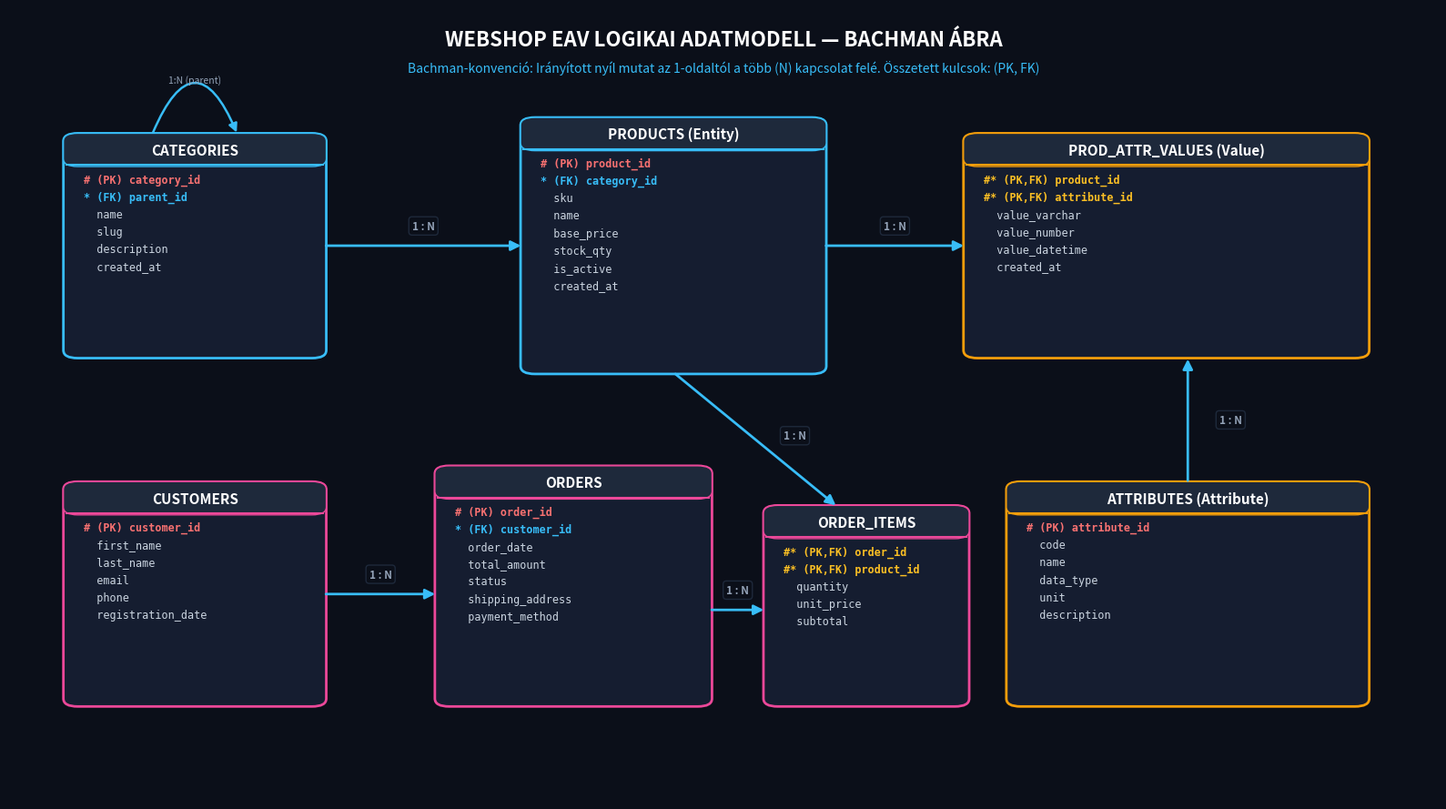

This chart was generated by the following Python code: (Note: this script raises an exception after producing the figure.)
import matplotlib.pyplot as plt
import matplotlib.patches as patches

def draw_bachman_diagram():
    # Vászon beállítása (16:9 arány, nagy felbontás)
    fig, ax = plt.subplots(figsize=(16, 9), dpi=300)
    fig.patch.set_facecolor('#0b0f19') # Mély sötétkék háttér
    ax.set_facecolor('#0b0f19')

    # Koordináta határok: 0 - 100 x, 0 - 100 y
    ax.set_xlim(0, 100)
    ax.set_ylim(0, 100)
    ax.axis('off')

    # Színek
    C_ENTITY_BG = '#151d30'
    C_HEADER_BG = '#1e293b'
    C_BORDER = '#38bdf8'       # Világoskék szegély
    C_BORDER_EAV = '#f59e0b'   # Borostyán az EAV összetett kulcshoz
    C_BORDER_ORDER = '#ec4899' # Rózsaszín a rendelés alrendszerhez
    C_TEXT_TITLE = '#ffffff'
    C_TEXT_PK = '#f87171'      # Pirosas PK
    C_TEXT_FK = '#38bdf8'      # Kék FK
    C_TEXT_ATTR = '#cbd5e1'    # Fehéresszürke normál mezők
    C_LINE = '#94a3b8'         # Kapcsolati vonalak

    def draw_entity(x, y, w, h, title, fields, border_color=C_BORDER, is_composite=False):
        # Fő kártya doboz
        rect = patches.FancyBboxPatch((x, y), w, h,
                                      boxstyle="round,pad=0.2,rounding_size=1.0",
                                      linewidth=2, edgecolor=border_color,
                                      facecolor=C_ENTITY_BG, zorder=2)
        ax.add_patch(rect)

        # Fejléc háttér
        header_h = 3.8
        header_rect = patches.FancyBboxPatch((x, y + h - header_h), w, header_h,
                                             boxstyle="round,pad=0.2,rounding_size=1.0",
                                             linewidth=1, edgecolor=border_color,
                                             facecolor=header_color if 'header_color' in locals() else C_HEADER_BG, zorder=3)
        ax.add_patch(header_rect)

        # Fejléc elválasztó egyenes vonal
        ax.plot([x, x + w], [y + h - header_h, y + h - header_h], color=border_color, lw=1.5, zorder=4)

        # Cím szöveg
        ax.text(x + w / 2, y + h - header_h / 2, title,
                ha='center', va='center', color=C_TEXT_TITLE,
                fontsize=11, fontweight='bold', fontfamily='sans-serif', zorder=5)

        # Mezők kiírása
        cur_y = y + h - header_h - 1.8
        for field in fields:
            f_type = field.get('type', 'attr')
            name = field['name']
            
            # Kulcs prefix jelölés
            if f_type == 'pk':
                prefix = "# (PK) "
                color = C_TEXT_PK
                weight = 'bold'
            elif f_type == 'fk':
                prefix = "* (FK) "
                color = C_TEXT_FK
                weight = 'bold'
            elif f_type == 'pk_fk':
                prefix = "#* (PK,FK) "
                color = '#fbbf24'
                weight = 'bold'
            else:
                prefix = "  "
                color = C_TEXT_ATTR
                weight = 'normal'

            ax.text(x + 1.2, cur_y, prefix + name,
                    ha='left', va='center', color=color,
                    fontsize=8.5, fontweight=weight, fontfamily='monospace', zorder=5)
            cur_y -= 2.2

    # --- ENTITÁSOK POZICIONÁLÁSA (Bachman 7 tábla) ---

    # FELSŐ SOR: EAV TERMÉKKATALÓGUS
    # 1. categories
    draw_entity(4, 56, 18, 28, "CATEGORIES", [
        {'name': 'category_id', 'type': 'pk'},
        {'name': 'parent_id', 'type': 'fk'},
        {'name': 'name', 'type': 'attr'},
        {'name': 'slug', 'type': 'attr'},
        {'name': 'description', 'type': 'attr'},
        {'name': 'created_at', 'type': 'attr'}
    ], C_BORDER)

    # 2. products (Mag Entitás)
    draw_entity(36, 54, 21, 32, "PRODUCTS (Entity)", [
        {'name': 'product_id', 'type': 'pk'},
        {'name': 'category_id', 'type': 'fk'},
        {'name': 'sku', 'type': 'attr'},
        {'name': 'name', 'type': 'attr'},
        {'name': 'base_price', 'type': 'attr'},
        {'name': 'stock_qty', 'type': 'attr'},
        {'name': 'is_active', 'type': 'attr'},
        {'name': 'created_at', 'type': 'attr'}
    ], C_BORDER)

    # 3. product_attribute_values (EAV Összetett kulcsos értékek)
    draw_entity(67, 56, 28, 28, "PROD_ATTR_VALUES (Value)", [
        {'name': 'product_id', 'type': 'pk_fk'},
        {'name': 'attribute_id', 'type': 'pk_fk'},
        {'name': 'value_varchar', 'type': 'attr'},
        {'name': 'value_number', 'type': 'attr'},
        {'name': 'value_datetime', 'type': 'attr'},
        {'name': 'created_at', 'type': 'attr'}
    ], C_BORDER_EAV)

    # 4. attributes (EAV Metaadatok - fent jobbra)
    draw_entity(70, 12, 25, 28, "ATTRIBUTES (Attribute)", [
        {'name': 'attribute_id', 'type': 'pk'},
        {'name': 'code', 'type': 'attr'},
        {'name': 'name', 'type': 'attr'},
        {'name': 'data_type', 'type': 'attr'},
        {'name': 'unit', 'type': 'attr'},
        {'name': 'description', 'type': 'attr'}
    ], C_BORDER_EAV)

    # ALSÓ SOR: VÁSÁRLÓK ÉS MEGRENDELÉSEK
    # 5. customers
    draw_entity(4, 12, 18, 28, "CUSTOMERS", [
        {'name': 'customer_id', 'type': 'pk'},
        {'name': 'first_name', 'type': 'attr'},
        {'name': 'last_name', 'type': 'attr'},
        {'name': 'email', 'type': 'attr'},
        {'name': 'phone', 'type': 'attr'},
        {'name': 'registration_date', 'type': 'attr'}
    ], C_BORDER_ORDER)

    # 6. orders (Rendelés Fejléc)
    draw_entity(30, 12, 19, 30, "ORDERS", [
        {'name': 'order_id', 'type': 'pk'},
        {'name': 'customer_id', 'type': 'fk'},
        {'name': 'order_date', 'type': 'attr'},
        {'name': 'total_amount', 'type': 'attr'},
        {'name': 'status', 'type': 'attr'},
        {'name': 'shipping_address', 'type': 'attr'},
        {'name': 'payment_method', 'type': 'attr'}
    ], C_BORDER_ORDER)

    # 7. order_items (Rendelés Tételek - Összetett kulcs)
    draw_entity(53, 12, 14, 25, "ORDER_ITEMS", [
        {'name': 'order_id', 'type': 'pk_fk'},
        {'name': 'product_id', 'type': 'pk_fk'},
        {'name': 'quantity', 'type': 'attr'},
        {'name': 'unit_price', 'type': 'attr'},
        {'name': 'subtotal', 'type': 'attr'}
    ], C_BORDER_ORDER)

    # --- BACHMAN NYILAK RAJZOLÁSA (1 : N Irányított kapcsolatok) ---
    # Szabály: Az 1 felől indul, és a nyílhegy az N (több) felé mutat!
    def draw_bachman_arrow(x_start, y_start, x_end, y_end, label="", label_pos=None):
        arrow = patches.FancyArrowPatch((x_start, y_start), (x_end, y_end),
                                        arrowstyle='-|>',
                                        mutation_scale=16,
                                        lw=2, color='#38bdf8', zorder=6)
        ax.add_patch(arrow)
        if label and label_pos:
            ax.text(label_pos[0], label_pos[1], label,
                    ha='center', va='center', color='#94a3b8',
                    fontsize=8.5, fontweight='bold', fontfamily='sans-serif',
                    bbox=dict(boxstyle="round,pad=0.3", facecolor='#0b0f19', edgecolor='#1e293b', lw=1),
                    zorder=7)

    # 1. categories (1) -> products (N)
    draw_bachman_arrow(22, 70, 36, 70, "1 : N", (29, 72.5))

    # 2. products (1) -> product_attribute_values (N)
    draw_bachman_arrow(57, 70, 67, 70, "1 : N", (62, 72.5))

    # 3. attributes (1) -> product_attribute_values (N)
    draw_bachman_arrow(82.5, 40, 82.5, 56, "1 : N", (85.5, 48))

    # 4. customers (1) -> orders (N)
    draw_bachman_arrow(22, 26, 30, 26, "1 : N", (26, 28.5))

    # 5. orders (1) -> order_items (N)
    draw_bachman_arrow(49, 24, 53, 24, "1 : N", (51, 26.5))

    # 6. products (1) -> order_items (N) (Felülről lefelé)
    draw_bachman_arrow(46.5, 54, 58, 37, "1 : N", (55, 46))

    # 7. categories rekurzió (parent_id)
    # Rajzolunk egy kis hurkot categories felett
    arc = patches.FancyArrowPatch((10, 84), (16, 84),
                                  connectionstyle="arc3,rad=-1.2",
                                  arrowstyle='-|>', mutation_scale=14,
                                  lw=1.8, color='#38bdf8', zorder=6)
    ax.add_patch(arc)
    ax.text(13, 91, "1:N (parent)", ha='center', va='center', color='#94a3b8', fontsize=7.5, zorder=7)

    # Diagram címe és jelmagyarázat
    ax.text(50, 96, "WEBSHOP EAV LOGIKAI ADATMODELL — BACHMAN ÁBRA",
            ha='center', va='center', color='#ffffff', fontsize=16, fontweight='bold', fontfamily='sans-serif')
    ax.text(50, 92.5, "Bachman-konvenció: Irányított nyíl mutat az 1-oldaltól a több (N) kapcsolat felé. Összetett kulcsok: (PK, FK)",
            ha='center', va='center', color='#38bdf8', fontsize=10, fontfamily='sans-serif')

    out_file = "/home/alphaws/BrainVault/20_Areas/Milton_Friedman_Egyetem/2026_27_1/Adatbáziskezelés 2/beadando3/bachman_diagram.png"
    plt.tight_layout()
    plt.savefig(out_file, facecolor=fig.get_facecolor(), edgecolor='none', bbox_inches='tight')
    plt.close()
    print("Bachman diagram kép sikeresen generálva:", out_file)

if __name__ == "__main__":
    draw_bachman_diagram()
